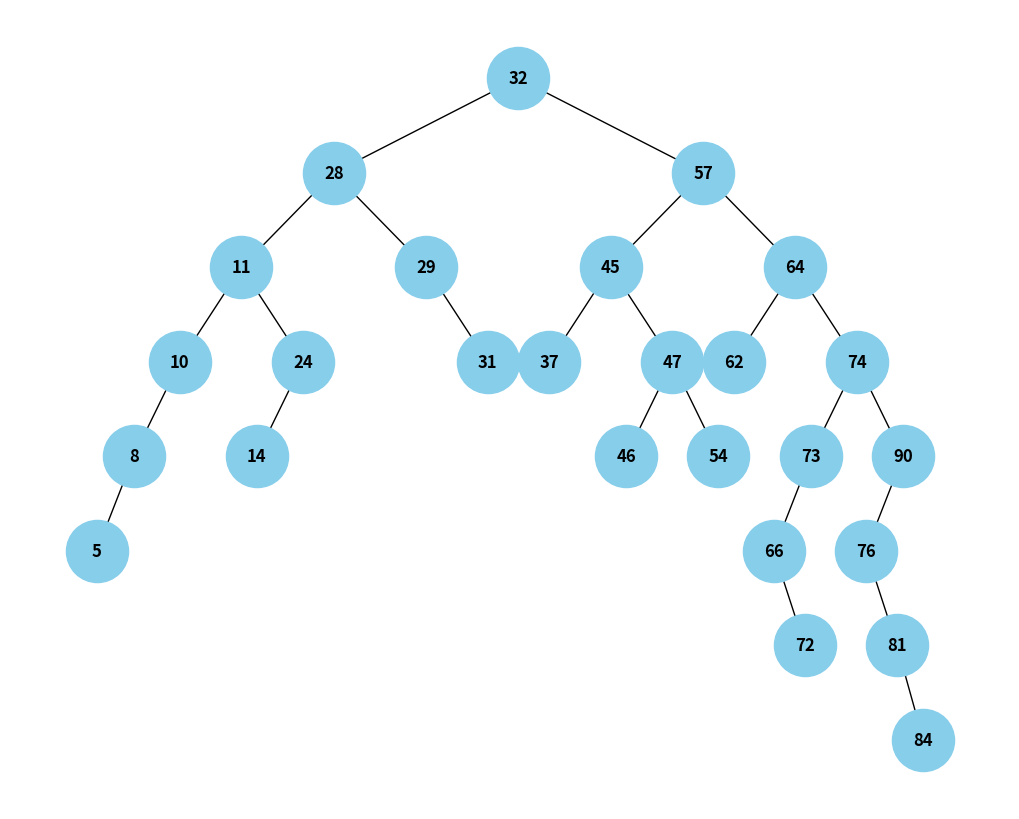

Here is the Python script that generated this plot: (Note: this script raises an exception after producing the figure.)
import matplotlib.pyplot as plt
import networkx as nx
from random import randint


class Node:
    def __init__(self, value):
        self.value = value
        self.left = None
        self.right = None


class BinaryTree:
    def __init__(self):
        self.root = None
        self.edges = []

    def insert(self, value):
        if self.root is None:
            self.root = Node(value)
        else:
            self._insert(self.root, value)

    def _insert(self, current_node, value):
        if value < current_node.value:
            if current_node.left is None:
                current_node.left = Node(value)
                self.edges.append((current_node.value, value))
            else:
                self._insert(current_node.left, value)
        elif value > current_node.value:
            if current_node.right is None:
                current_node.right = Node(value)
                self.edges.append((current_node.value, value))
            else:
                self._insert(current_node.right, value)
        else:
            print("Value already exists in the tree")

    def plot_tree(self):
        G = nx.DiGraph()
        G.add_edges_from(self.edges)
        pos = self._hierarchy_pos(self.root)
        labels = {node: node for node in G.nodes()}
        plt.figure(figsize=(10, 8))
        nx.draw(
            G,
            pos=pos,
            labels=labels,
            with_labels=True,
            node_size=2000,
            node_color="skyblue",
            font_size=12,
            font_weight="bold",
            arrows=False,
        )
        plt.savefig("arquivos/binary_tree.png")  # Salva o gráfico em um arquivo

    def _hierarchy_pos(self, root, pos=None, x=0, y=0, level=1, width=2):
        if pos is None:
            pos = {}
        pos[root.value] = (x, y)
        if root.left:
            pos = self._hierarchy_pos(
                root.left,
                pos=pos,
                x=x - width / level,
                y=y - 1,
                level=level + 1,
                width=width,
            )
        if root.right:
            pos = self._hierarchy_pos(
                root.right,
                pos=pos,
                x=x + width / level,
                y=y - 1,
                level=level + 1,
                width=width,
            )
        return pos


# Exemplo de uso
tree = BinaryTree()
# values = [8, 3, 10, 1, 6, 14, 4, 7, 13]
values = [randint(1, 100) for x in range(30)]
print(values)

for value in values:
    tree.insert(value)

tree.plot_tree()
